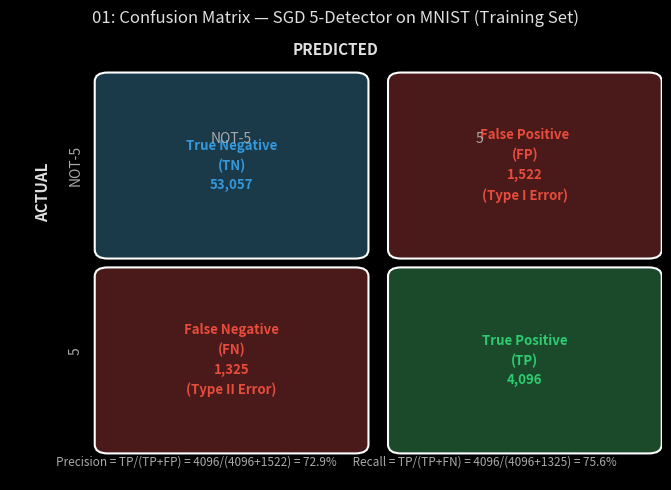
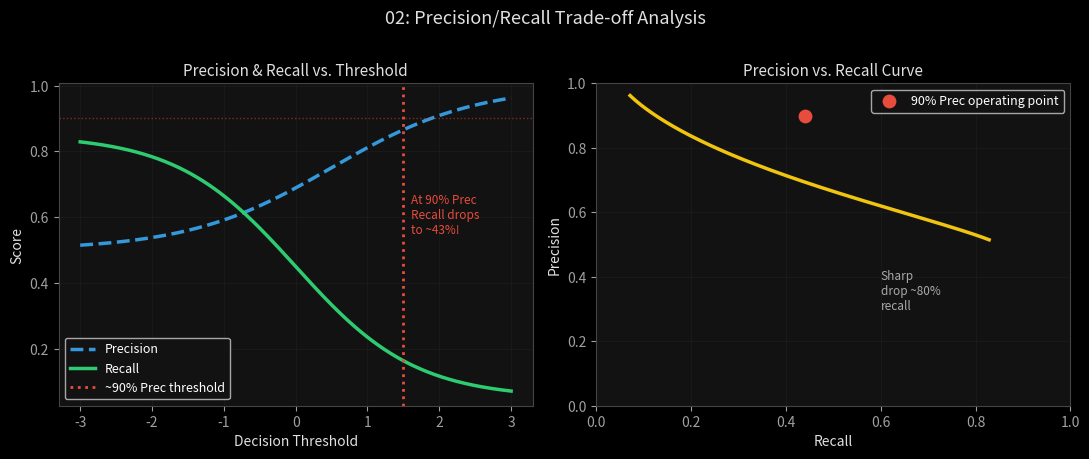
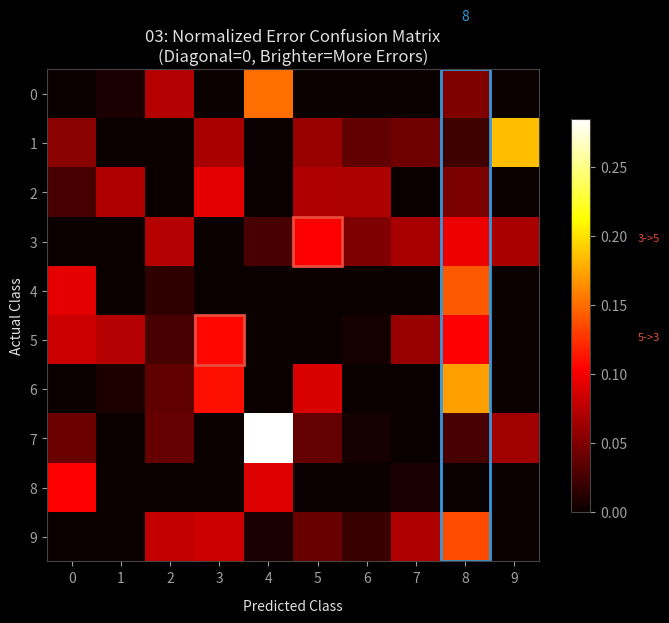
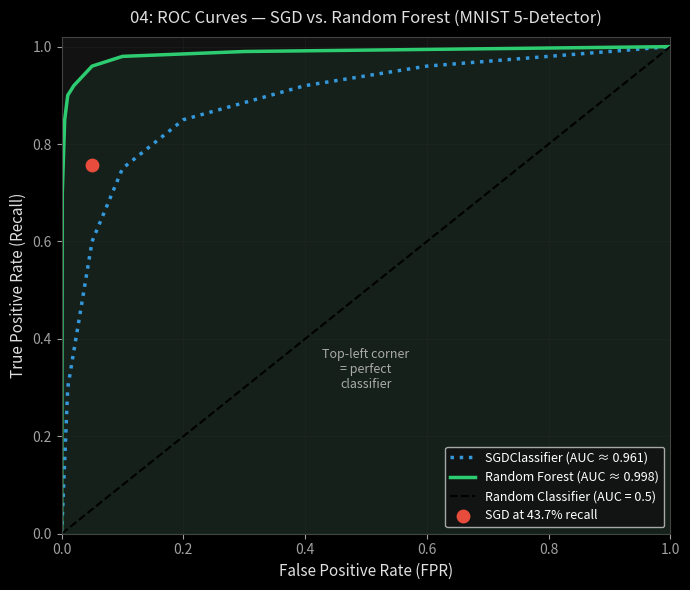

Here is the Python script that generated these plots, in order:
import matplotlib.pyplot as plt
import matplotlib.patches as mpatches
import numpy as np
import os

plt.style.use('dark_background')
plt.rcParams.update({
    "axes.facecolor": "#121212", "figure.facecolor": "#121212",
    "axes.edgecolor": "#444", "axes.labelcolor": "#E0E0E0",
    "xtick.color": "#A0A0A0", "ytick.color": "#A0A0A0",
    "grid.color": "#2a2a2a", "text.color": "#FFFFFF",
    "font.family": "sans-serif",
})

VISUALS_DIR = "Visuals"
os.makedirs(VISUALS_DIR, exist_ok=True)

def save_fig(fig_id):
    path = os.path.join(VISUALS_DIR, fig_id + ".png")
    plt.tight_layout()
    plt.savefig(path, dpi=200, bbox_inches='tight', facecolor=plt.rcParams["figure.facecolor"])
    print(f"Saved: {path}")
    plt.close()

# -----------------------------------------------------------
# Graph 01: Confusion Matrix Anatomy
# -----------------------------------------------------------
def generate_01():
    fig, ax = plt.subplots(figsize=(7, 5))
    ax.axis('off')

    data = np.array([[53057, 1522], [1325, 4096]])
    labels = [['True Negative\n(TN)\n53,057', 'False Positive\n(FP)\n1,522\n(Type I Error)'],
              ['False Negative\n(FN)\n1,325\n(Type II Error)', 'True Positive\n(TP)\n4,096']]
    colors = [['#1a3a4a', '#4a1a1a'], ['#4a1a1a', '#1a4a2a']]
    cell_colors_text = [['#3498db', '#e74c3c'], ['#e74c3c', '#2ecc71']]

    for i in range(2):
        for j in range(2):
            x, y = 0.15 + j * 0.45, 0.08 + (1 - i) * 0.44
            rect = mpatches.FancyBboxPatch((x, y), 0.38, 0.38, boxstyle='round,pad=0.02',
                                           facecolor=colors[i][j], edgecolor='white', linewidth=1.5)
            ax.add_patch(rect)
            ax.text(x + 0.19, y + 0.19, labels[i][j], ha='center', va='center',
                    fontsize=9.5, color=cell_colors_text[i][j], fontweight='bold', linespacing=1.5)

    ax.text(0.50, 0.99, 'PREDICTED', ha='center', va='top', fontsize=11, fontweight='bold', color='#E0E0E0')
    ax.text(0.34, 0.77, 'NOT-5', ha='center', va='center', fontsize=10, color='#aaa')
    ax.text(0.72, 0.77, '5', ha='center', va='center', fontsize=10, color='#aaa')
    ax.text(0.05, 0.65, 'ACTUAL', ha='center', va='center', fontsize=11, fontweight='bold',
            color='#E0E0E0', rotation=90)
    ax.text(0.10, 0.71, 'NOT-5', ha='center', va='center', fontsize=10, color='#aaa', rotation=90)
    ax.text(0.10, 0.29, '5', ha='center', va='center', fontsize=10, color='#aaa', rotation=90)

    ax.text(0.50, 0.04,
            'Precision = TP/(TP+FP) = 4096/(4096+1522) = 72.9%      Recall = TP/(TP+FN) = 4096/(4096+1325) = 75.6%',
            ha='center', va='center', fontsize=8.5, color='#aaa')

    plt.title("01: Confusion Matrix — SGD 5-Detector on MNIST (Training Set)", fontsize=12, color='#E0E0E0', pad=10)
    save_fig("01_confusion_matrix")

# -----------------------------------------------------------
# Graph 02: Precision/Recall vs Threshold + PR Curve
# -----------------------------------------------------------
def generate_02():
    # Simulate precision-recall-threshold curves
    thresholds = np.linspace(-3, 3, 300)
    precisions = 1 / (1 + np.exp(-thresholds + 0.5)) * 0.5 + 0.5
    recalls    = 1 / (1 + np.exp(thresholds * 1.2)) * 0.8 + 0.05
    precisions = np.clip(precisions, 0, 1)
    recalls    = np.clip(recalls, 0, 1)

    fig, (ax1, ax2) = plt.subplots(1, 2, figsize=(11, 4.5))

    # Left: vs Threshold
    ax1.plot(thresholds, precisions, color='#3498db', lw=2.5, linestyle='--', label='Precision')
    ax1.plot(thresholds, recalls, color='#2ecc71', lw=2.5, label='Recall')
    ax1.axvline(x=1.5, color='#e74c3c', linestyle=':', lw=2, label='~90% Prec threshold')
    ax1.axhline(y=0.9, color='#e74c3c', linestyle=':', lw=1, alpha=0.5)
    ax1.set_xlabel('Decision Threshold', fontsize=10)
    ax1.set_ylabel('Score', fontsize=10)
    ax1.legend(fontsize=9)
    ax1.grid(alpha=0.3)
    ax1.set_title('Precision & Recall vs. Threshold', fontsize=11, color='#E0E0E0')
    ax1.text(1.6, 0.55, 'At 90% Prec\nRecall drops\nto ~43%!', fontsize=8.5, color='#e74c3c')

    # Right: PR Curve
    ax2.plot(recalls, precisions, color='#f1c40f', lw=2.5)
    ax2.scatter([0.44], [0.90], color='#e74c3c', s=80, zorder=5, label='90% Prec operating point')
    ax2.set_xlabel('Recall', fontsize=10)
    ax2.set_ylabel('Precision', fontsize=10)
    ax2.set_xlim(0, 1); ax2.set_ylim(0, 1)
    ax2.grid(alpha=0.3)
    ax2.legend(fontsize=9)
    ax2.set_title('Precision vs. Recall Curve', fontsize=11, color='#E0E0E0')
    ax2.text(0.6, 0.3, 'Sharp\ndrop ~80%\nrecall', fontsize=8.5, color='#aaa')

    plt.suptitle("02: Precision/Recall Trade-off Analysis", fontsize=13, color='#E0E0E0', y=1.01)
    save_fig("02_precision_recall_curve")

# -----------------------------------------------------------
# Graph 03: Normalized Error Confusion Matrix
# -----------------------------------------------------------
def generate_03():
    np.random.seed(42)
    n = 10
    # Simulate a 10x10 confusion matrix
    conf = np.eye(n) * 500
    for _ in range(80):
        i, j = np.random.randint(0, n, 2)
        if i != j:
            conf[i, j] += np.random.randint(5, 80)

    # Add known patterns from the book
    conf[8, :] = conf[8, :] * 0.7  # column 8 gets extra FP (many things called 8)
    for i in range(n):
        conf[i, 8] += np.random.randint(20, 60)
    conf[3, 5] += 100; conf[5, 3] += 100  # 3/5 confusion

    row_sums = conf.sum(axis=1, keepdims=True)
    norm_conf = conf / row_sums
    np.fill_diagonal(norm_conf, 0)

    fig, ax = plt.subplots(figsize=(7, 6))
    im = ax.matshow(norm_conf, cmap='hot')
    plt.colorbar(im, ax=ax, shrink=0.8)
    ax.set_xlabel("Predicted Class", fontsize=10, labelpad=10)
    ax.set_ylabel("Actual Class", fontsize=10)
    ax.set_xticks(range(10)); ax.set_yticks(range(10))
    ax.tick_params(top=False, bottom=True, labeltop=False, labelbottom=True)

    # Highlight key errors
    ax.add_patch(mpatches.Rectangle((7.5, -0.5), 1, 10, fill=False, edgecolor='#3498db', lw=2, label='Column 8: many FP'))
    ax.add_patch(mpatches.Rectangle((4.5, 2.5), 1, 1, fill=False, edgecolor='#e74c3c', lw=2))
    ax.add_patch(mpatches.Rectangle((2.5, 4.5), 1, 1, fill=False, edgecolor='#e74c3c', lw=2))

    ax.text(8.0, -1.5, '8', color='#3498db', fontsize=10, ha='center')
    ax.text(11.5, 3.0, '3->5', color='#e74c3c', fontsize=8)
    ax.text(11.5, 5.0, '5->3', color='#e74c3c', fontsize=8)

    plt.title("03: Normalized Error Confusion Matrix\n(Diagonal=0, Brighter=More Errors)", fontsize=12, color='#E0E0E0')
    save_fig("03_error_analysis")

# -----------------------------------------------------------
# Graph 04: ROC Curves — SGD vs Random Forest
# -----------------------------------------------------------
def generate_04():
    # Simulate ROC curves
    fpr_sgd    = np.array([0, 0.01, 0.05, 0.10, 0.20, 0.40, 0.60, 0.80, 1.0])
    tpr_sgd    = np.array([0, 0.30, 0.60, 0.75, 0.85, 0.92, 0.96, 0.98, 1.0])
    fpr_rf     = np.array([0, 0.001, 0.005, 0.01, 0.02, 0.05, 0.10, 0.30, 1.0])
    tpr_rf     = np.array([0, 0.70,  0.85,  0.90, 0.92, 0.96, 0.98, 0.99, 1.0])

    fig, ax = plt.subplots(figsize=(7, 6))
    ax.plot(fpr_sgd, tpr_sgd, color='#3498db', lw=2.5, linestyle=':', label='SGDClassifier (AUC ≈ 0.961)')
    ax.plot(fpr_rf,  tpr_rf,  color='#2ecc71', lw=2.5, label='Random Forest (AUC ≈ 0.998)')
    ax.plot([0, 1], [0, 1], 'k--', lw=1.5, label='Random Classifier (AUC = 0.5)')

    ax.fill_between(fpr_rf, tpr_rf, alpha=0.08, color='#2ecc71')
    ax.scatter([0.05], [0.7568], color='#e74c3c', s=80, zorder=5, label='SGD at 43.7% recall')

    ax.set_xlabel('False Positive Rate (FPR)', fontsize=11)
    ax.set_ylabel('True Positive Rate (Recall)', fontsize=11)
    ax.legend(fontsize=9, loc='lower right')
    ax.grid(alpha=0.3)
    ax.set_xlim(0, 1); ax.set_ylim(0, 1.02)

    ax.text(0.5, 0.3, 'Top-left corner\n= perfect\nclassifier', ha='center', fontsize=9, color='#aaa')

    plt.title("04: ROC Curves — SGD vs. Random Forest (MNIST 5-Detector)", fontsize=12, color='#E0E0E0', pad=10)
    save_fig("04_roc_curves")

if __name__ == "__main__":
    print("Generating visuals for Chapter 3...")
    generate_01()
    generate_02()
    generate_03()
    generate_04()
    print("All Chapter 3 visuals generated successfully.")
